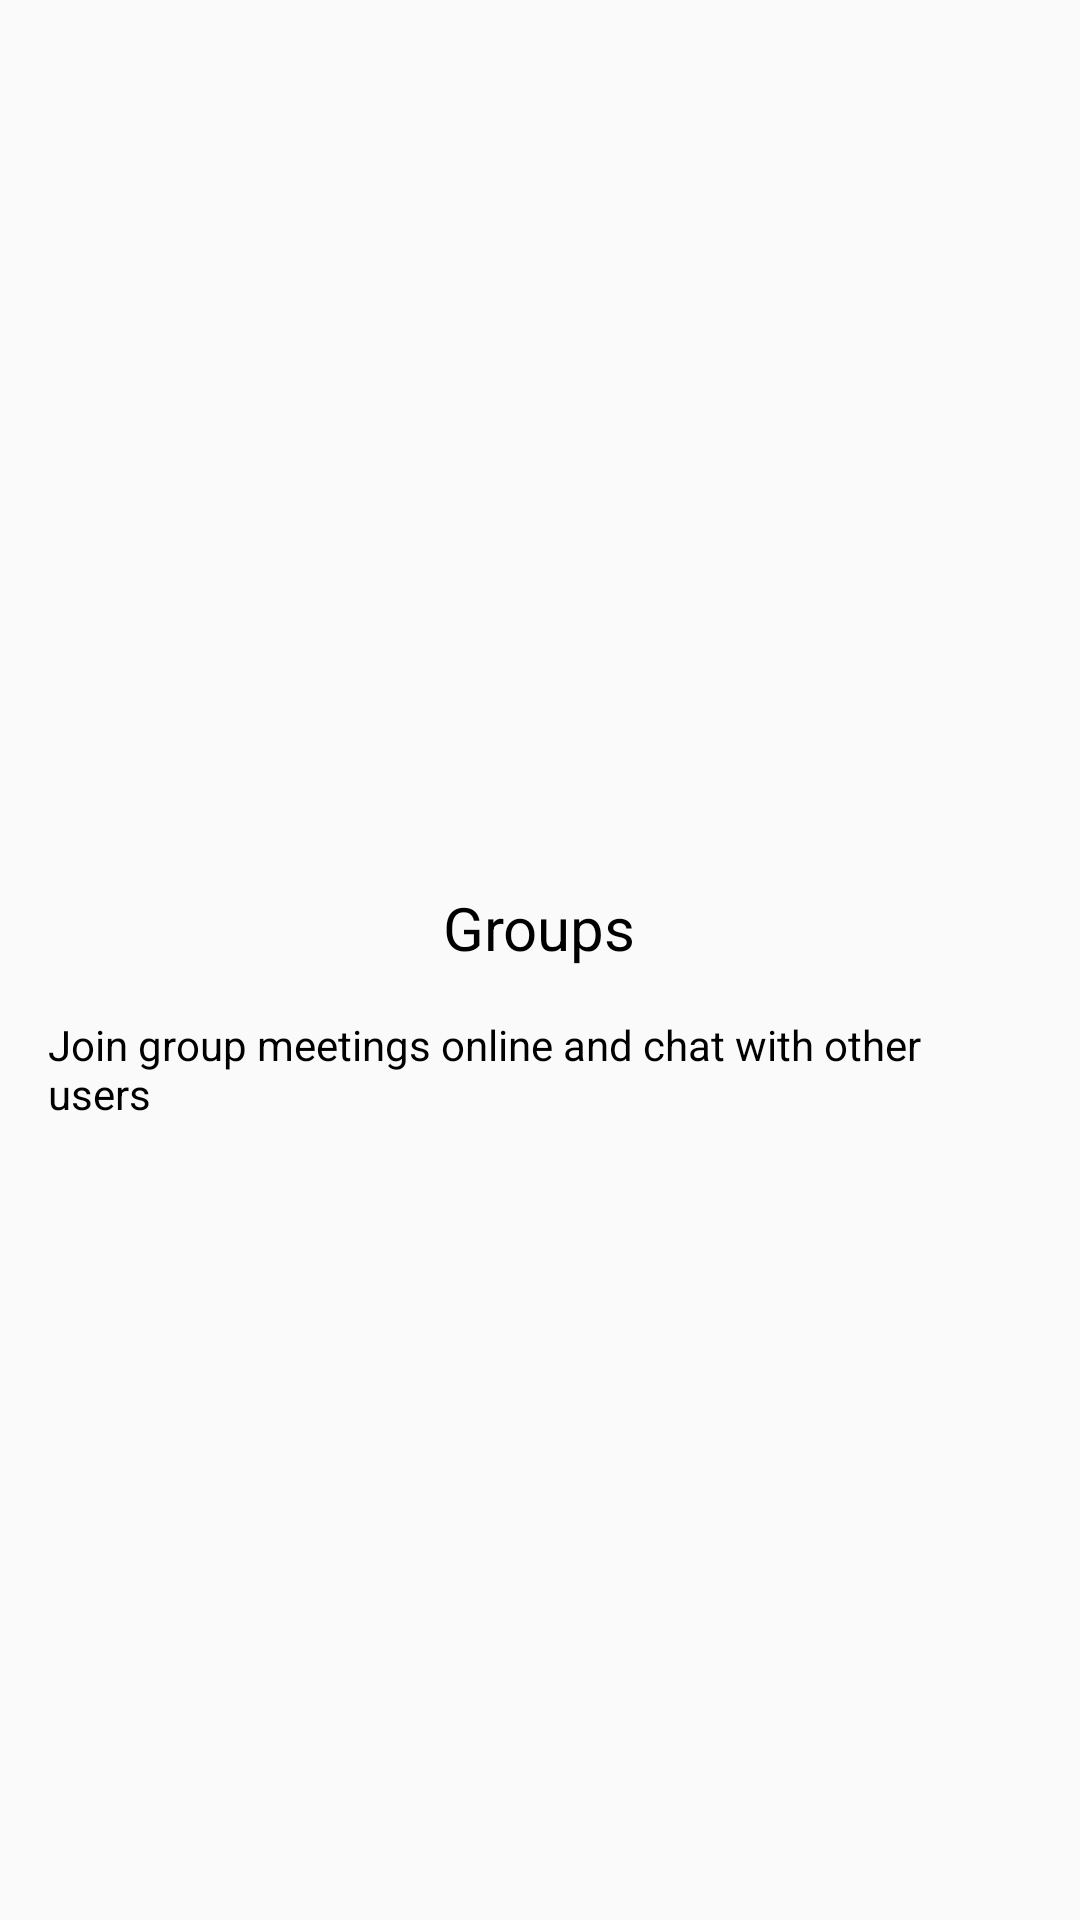

Reconstruct the res/layout file that produces this screen, plus the resources it refers to.
<!-- AndroidManifest.xml: application theme AppTheme -->
<!-- res/layout/activity_fragment__one.xml -->
<?xml version="1.0" encoding="utf-8"?>
<android.support.design.widget.CoordinatorLayout
    xmlns:android="http://schemas.android.com/apk/res/android" android:layout_width="match_parent"
    android:layout_height="match_parent"
    android:fitsSystemWindows="true">

    <LinearLayout
        android:layout_width="match_parent"
        android:layout_height="match_parent"
        android:gravity="center"
        android:orientation="vertical"
        android:padding="16dp">

        <TextView
            android:id="@+id/fragmentOneGroup"
            android:layout_width="wrap_content"
            android:layout_height="wrap_content"
            android:layout_gravity="center_horizontal"
            android:layout_marginTop="30dp"
            android:text="@string/GroupsHeader"
            android:textColor="@color/black"
            android:textSize="20sp" />

        <TextView
            android:id="@+id/fragmentOneSubGroup"
            android:textColor="@color/black"
            android:layout_width="wrap_content"
            android:layout_height="wrap_content"
            android:text="@string/GroupsSubText"
            android:layout_marginTop="16dp"/>

    </LinearLayout>

</android.support.design.widget.CoordinatorLayout>
<!-- resources referenced by this layout -->
<resources>
  <color name="black">#000000</color>
  <string name="GroupsHeader">Groups</string>
  <string name="GroupsSubText">Join group meetings online and chat with other users</string>
  <style name="AppTheme" parent="Theme.AppCompat.Light.DarkActionBar">
          
          <item name="colorPrimary">@color/colorPrimary</item>
          <item name="colorPrimaryDark">@color/colorPrimaryDark</item>
          <item name="colorAccent">@color/colorAccent</item>
          <item name="windowActionBar">false</item>
          <item name="windowNoTitle">true</item>
      </style>
  <color name="colorPrimary">#00bcd4</color>
  <color name="colorPrimaryDark">#0097a7</color>
  <color name="colorAccent">#f2fe71</color>
</resources>
